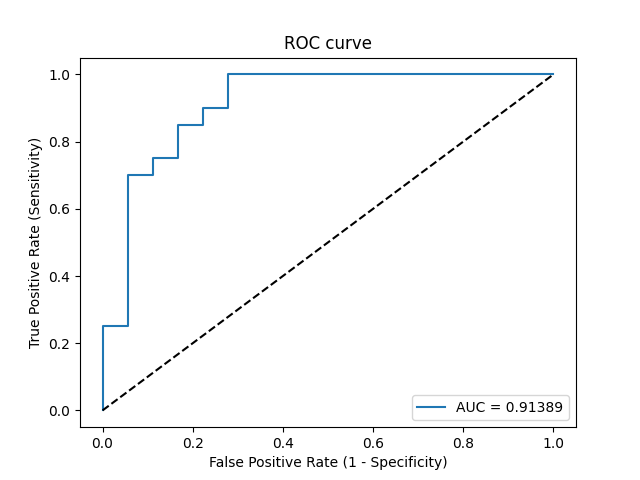

Source data for this figure (header and first rows):
Threshold, Sensitivity, Specificity, NPV, PPV
inf, 0.0, 1.0, 0.4737, 0
0.9225, 0.05, 1.0, 0.4865, 1.0
0.8693, 0.25, 1.0, 0.5455, 1.0
0.8687, 0.25, 0.9444, 0.5312, 0.8333
0.7129, 0.7, 0.9444, 0.7391, 0.9333
0.696, 0.7, 0.8889, 0.7273, 0.875
0.6832, 0.75, 0.8889, 0.7619, 0.8824
0.6624, 0.75, 0.8333, 0.75, 0.8333
0.6417, 0.85, 0.8333, 0.8333, 0.85
0.6395, 0.85, 0.7778, 0.8235, 0.8095
0.6296, 0.9, 0.7778, 0.875, 0.8182
0.6282, 0.9, 0.7222, 0.8667, 0.7826
0.5958, 1.0, 0.7222, 1.0, 0.8
0.4934, 1.0, 0.0, 0, 0.5263
